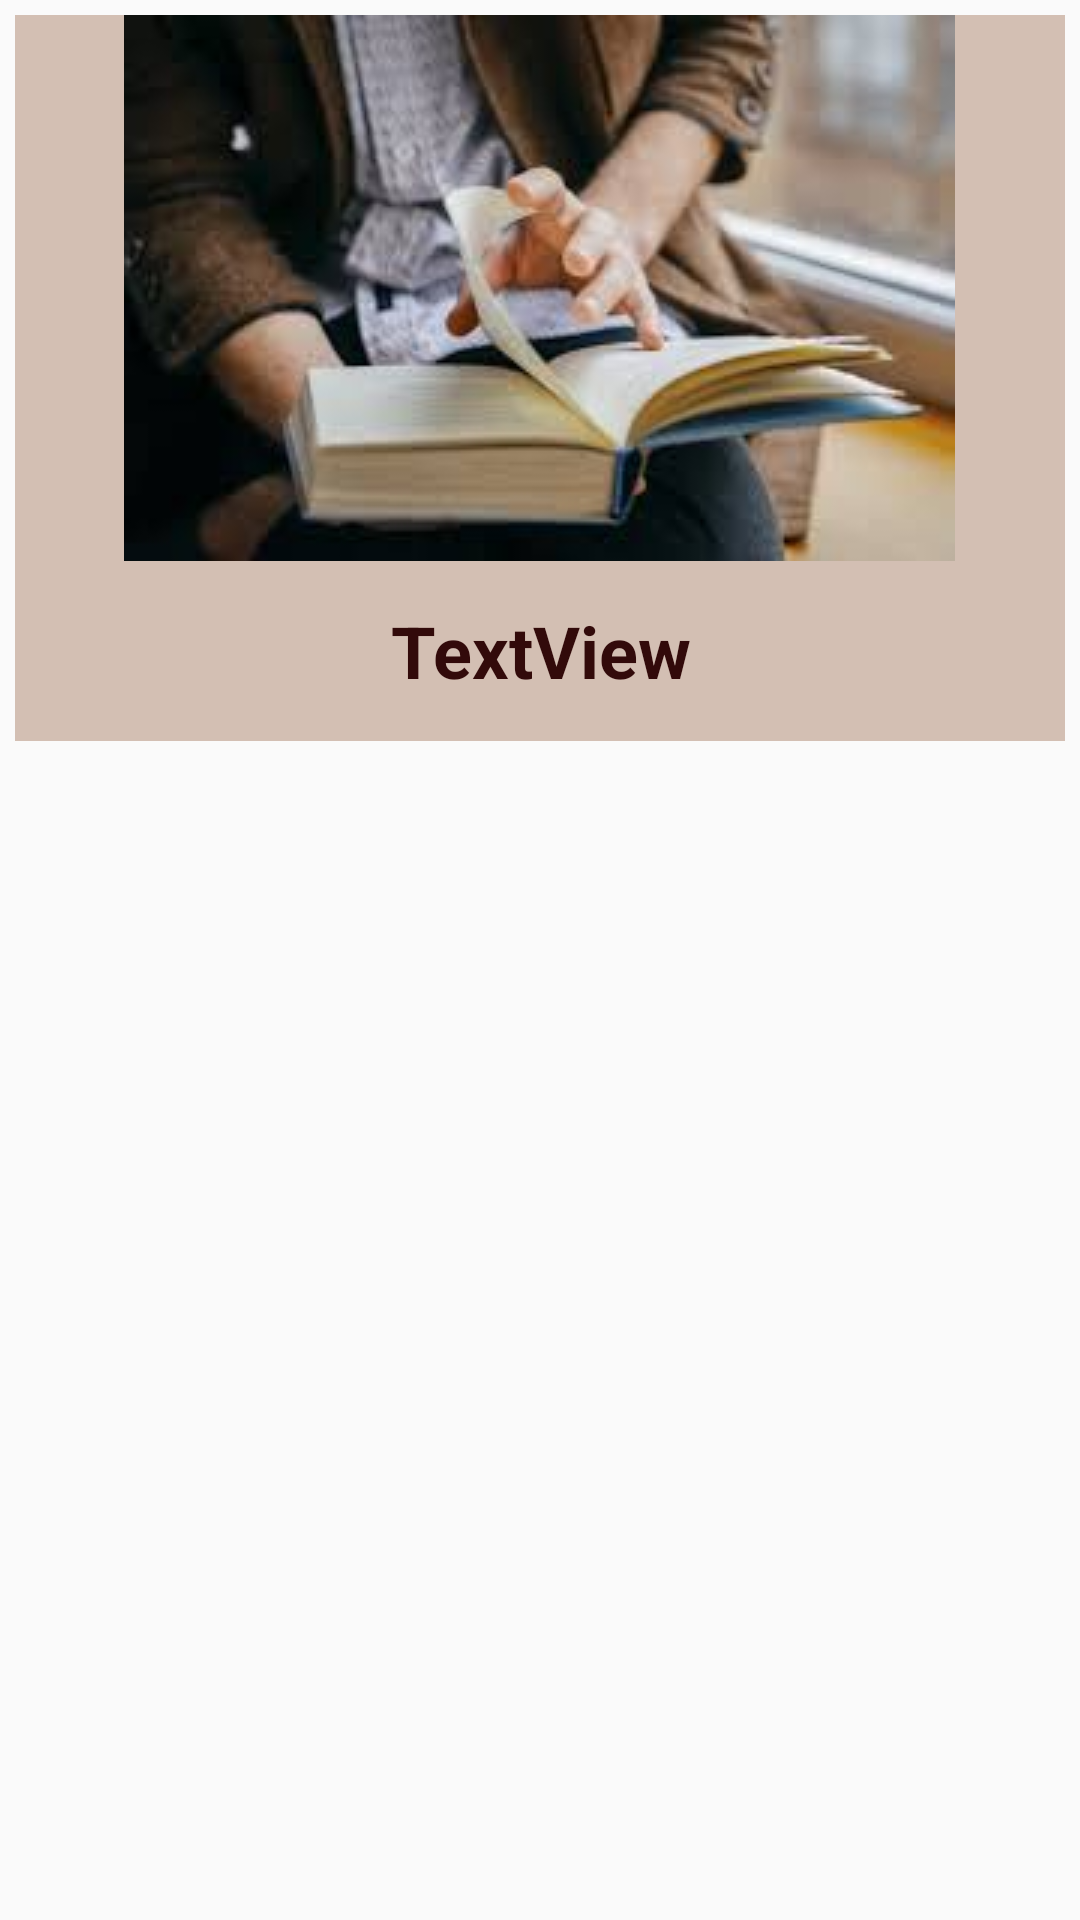

Android layout source for this screen:
<!-- AndroidManifest.xml: application theme AppTheme -->
<!-- res/layout/grid_show.xml -->
<?xml version="1.0" encoding="utf-8"?>
<RelativeLayout
    xmlns:android="http://schemas.android.com/apk/res/android"
    xmlns:app="http://schemas.android.com/apk/res-auto"
    android:layout_width="match_parent"
    android:layout_height="match_parent">

    <LinearLayout
        android:layout_width="match_parent"
        android:layout_height="wrap_content"
        android:layout_margin="5dp"
        android:background="#80AE856E"
        android:orientation="vertical"
        android:weightSum="2">

        <ImageView
            android:id="@+id/book_img"
            android:layout_width="wrap_content"
            android:layout_height="wrap_content"
            android:layout_gravity="center"
            app:srcCompat="@drawable/header" />

        <TextView
            android:id="@+id/category"
            android:layout_width="match_parent"
            android:layout_height="60dp"
            android:gravity="center"
            android:text="TextView"
            android:textColor="@color/text"
            android:textSize="24sp"
            android:textStyle="bold" />
    </LinearLayout>
</RelativeLayout>
<!-- resources referenced by this layout -->
<resources>
  <color name="text">#320a0a</color>
  <!-- drawable header: jpg bitmap (drawable, 7119 bytes) -->
  <style name="AppTheme" parent="Theme.AppCompat.Light.NoActionBar">
          
          <item name="colorPrimary">@color/colorPrimary</item>
          <item name="colorPrimaryDark">@color/colorPrimaryDark</item>
          <item name="colorAccent">@color/colorAccent</item>
      </style>
  <color name="colorPrimary">#3F51B5</color>
  <color name="colorPrimaryDark">#C9A15B</color>
  <color name="colorAccent">#C9A15B</color>
</resources>
